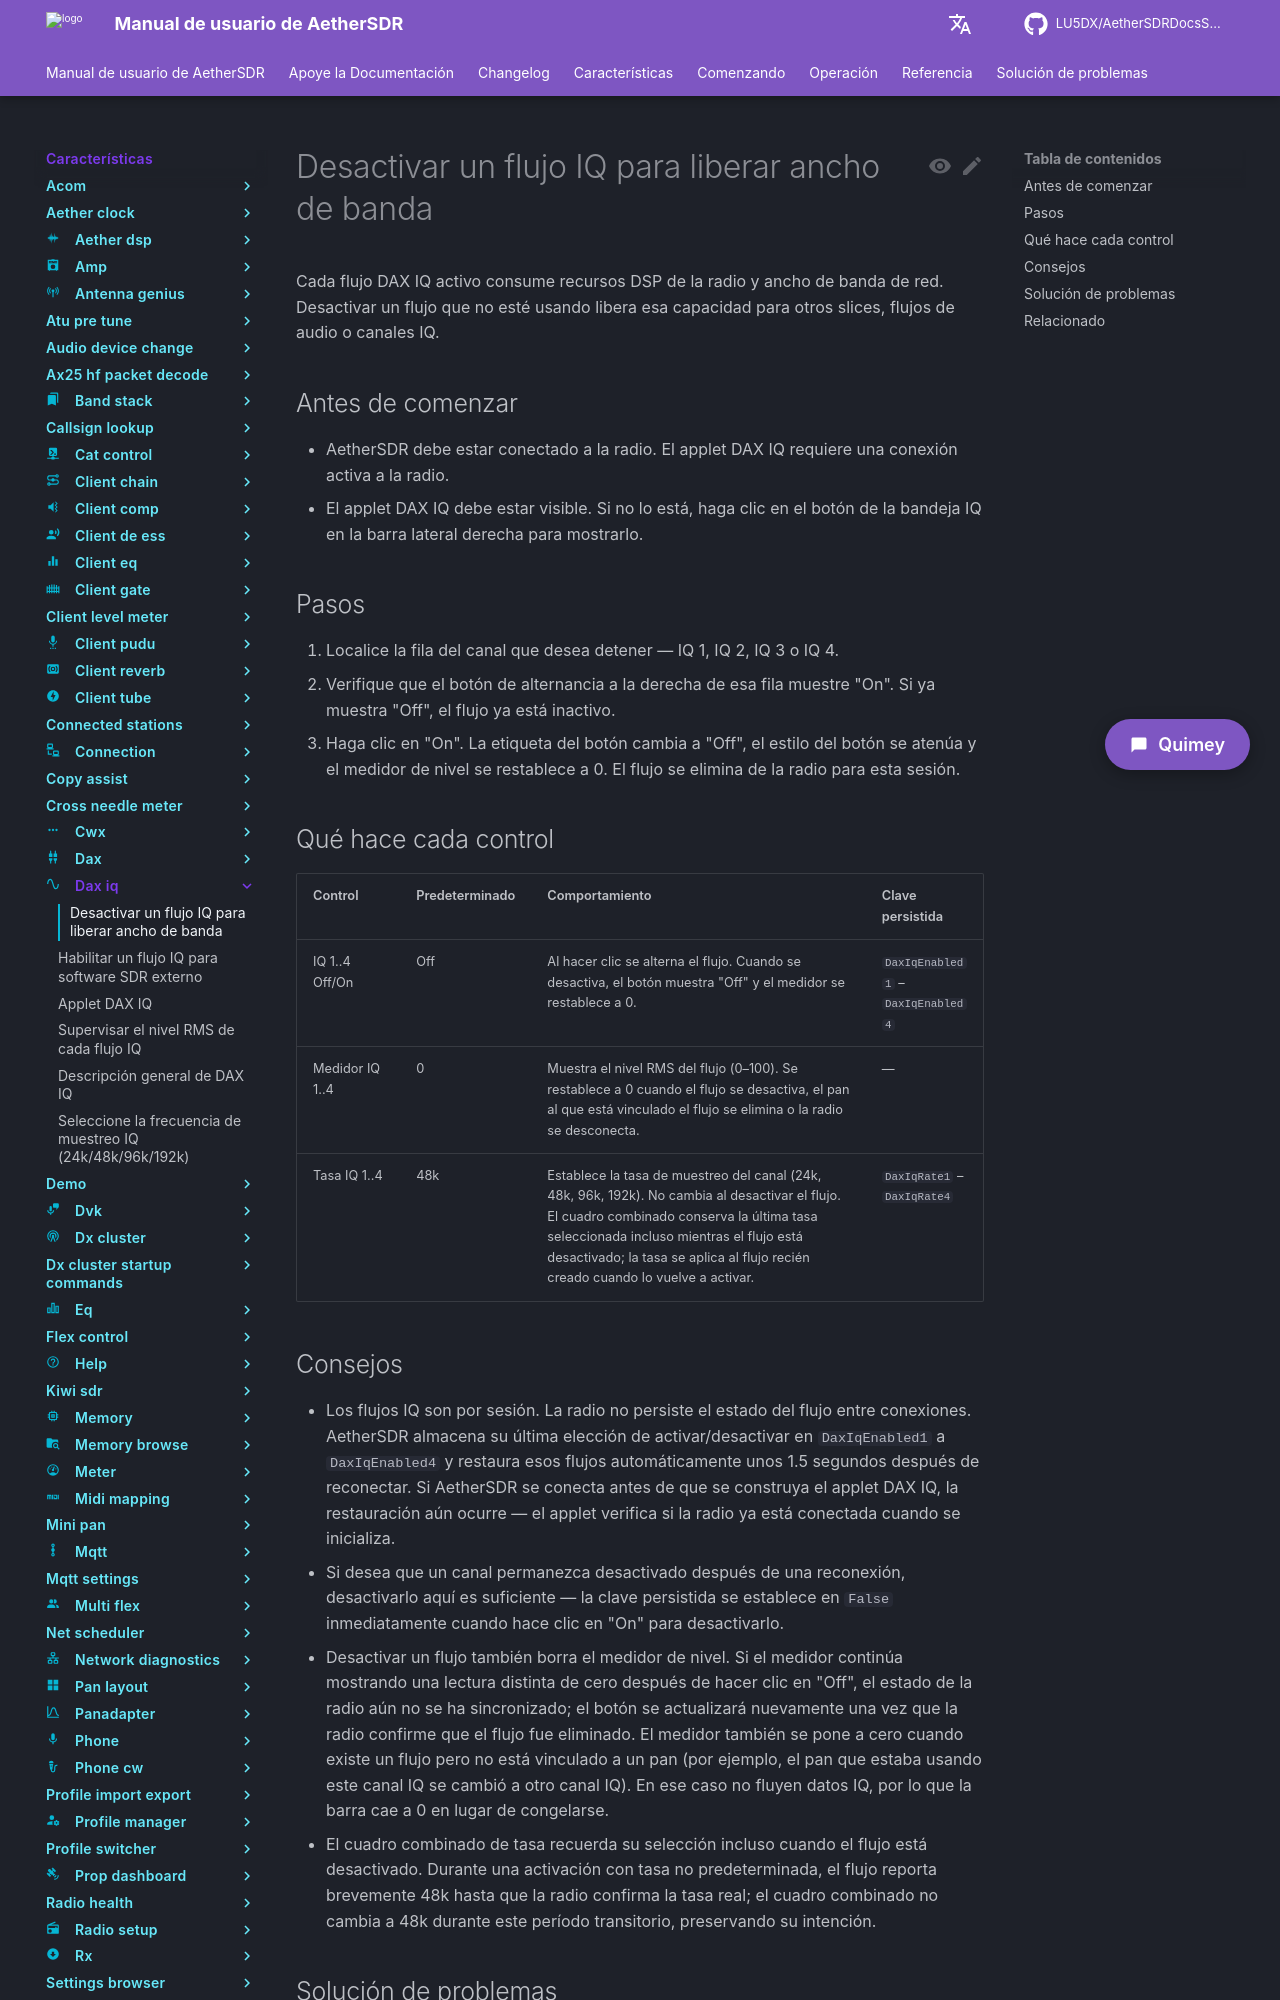

repository: LU5DX/AetherSDRDocsSpanish · page: 26.8.4/features/dax-iq/disable-an-iq-stream-to-free-bandwidth/index.html · generator: mkdocs

# Desactivar un flujo IQ para liberar ancho de banda

Cada flujo DAX IQ activo consume recursos DSP de la radio y ancho de banda de red. Desactivar un flujo que no esté usando libera esa capacidad para otros slices, flujos de audio o canales IQ.

## Antes de comenzar

- AetherSDR debe estar conectado a la radio. El applet DAX IQ requiere una conexión activa a la radio.
- El applet DAX IQ debe estar visible. Si no lo está, haga clic en el botón de la bandeja IQ en la barra lateral derecha para mostrarlo.

## Pasos

1. Localice la fila del canal que desea detener — IQ 1, IQ 2, IQ 3 o IQ 4.
2. Verifique que el botón de alternancia a la derecha de esa fila muestre "On". Si ya muestra "Off", el flujo ya está inactivo.
3. Haga clic en "On". La etiqueta del botón cambia a "Off", el estilo del botón se atenúa y el medidor de nivel se restablece a 0. El flujo se elimina de la radio para esta sesión.

## Qué hace cada control

| Control | Predeterminado | Comportamiento | Clave persistida |
|---|---|---|---|
| IQ 1..4 Off/On | Off | Al hacer clic se alterna el flujo. Cuando se desactiva, el botón muestra "Off" y el medidor se restablece a 0. | `DaxIqEnabled1` – `DaxIqEnabled4` |
| Medidor IQ 1..4 | 0 | Muestra el nivel RMS del flujo (0–100). Se restablece a 0 cuando el flujo se desactiva, el pan al que está vinculado el flujo se elimina o la radio se desconecta. | — |
| Tasa IQ 1..4 | 48k | Establece la tasa de muestreo del canal (24k, 48k, 96k, 192k). No cambia al desactivar el flujo. El cuadro combinado conserva la última tasa seleccionada incluso mientras el flujo está desactivado; la tasa se aplica al flujo recién creado cuando lo vuelve a activar. | `DaxIqRate1` – `DaxIqRate4` |

## Consejos

- Los flujos IQ son por sesión. La radio no persiste el estado del flujo entre conexiones. AetherSDR almacena su última elección de activar/desactivar en `DaxIqEnabled1` a `DaxIqEnabled4` y restaura esos flujos automáticamente unos 1.5 segundos después de reconectar. Si AetherSDR se conecta antes de que se construya el applet DAX IQ, la restauración aún ocurre — el applet verifica si la radio ya está conectada cuando se inicializa.
- Si desea que un canal permanezca desactivado después de una reconexión, desactivarlo aquí es suficiente — la clave persistida se establece en `False` inmediatamente cuando hace clic en "On" para desactivarlo.
- Desactivar un flujo también borra el medidor de nivel. Si el medidor continúa mostrando una lectura distinta de cero después de hacer clic en "Off", el estado de la radio aún no se ha sincronizado; el botón se actualizará nuevamente una vez que la radio confirme que el flujo fue eliminado. El medidor también se pone a cero cuando existe un flujo pero no está vinculado a un pan (por ejemplo, el pan que estaba usando este canal IQ se cambió a otro canal IQ). En ese caso no fluyen datos IQ, por lo que la barra cae a 0 en lugar de congelarse.
- El cuadro combinado de tasa recuerda su selección incluso cuando el flujo está desactivado. Durante una activación con tasa no predeterminada, el flujo reporta brevemente 48k hasta que la radio confirma la tasa real; el cuadro combinado no cambia a 48k durante este período transitorio, preservando su intención.
